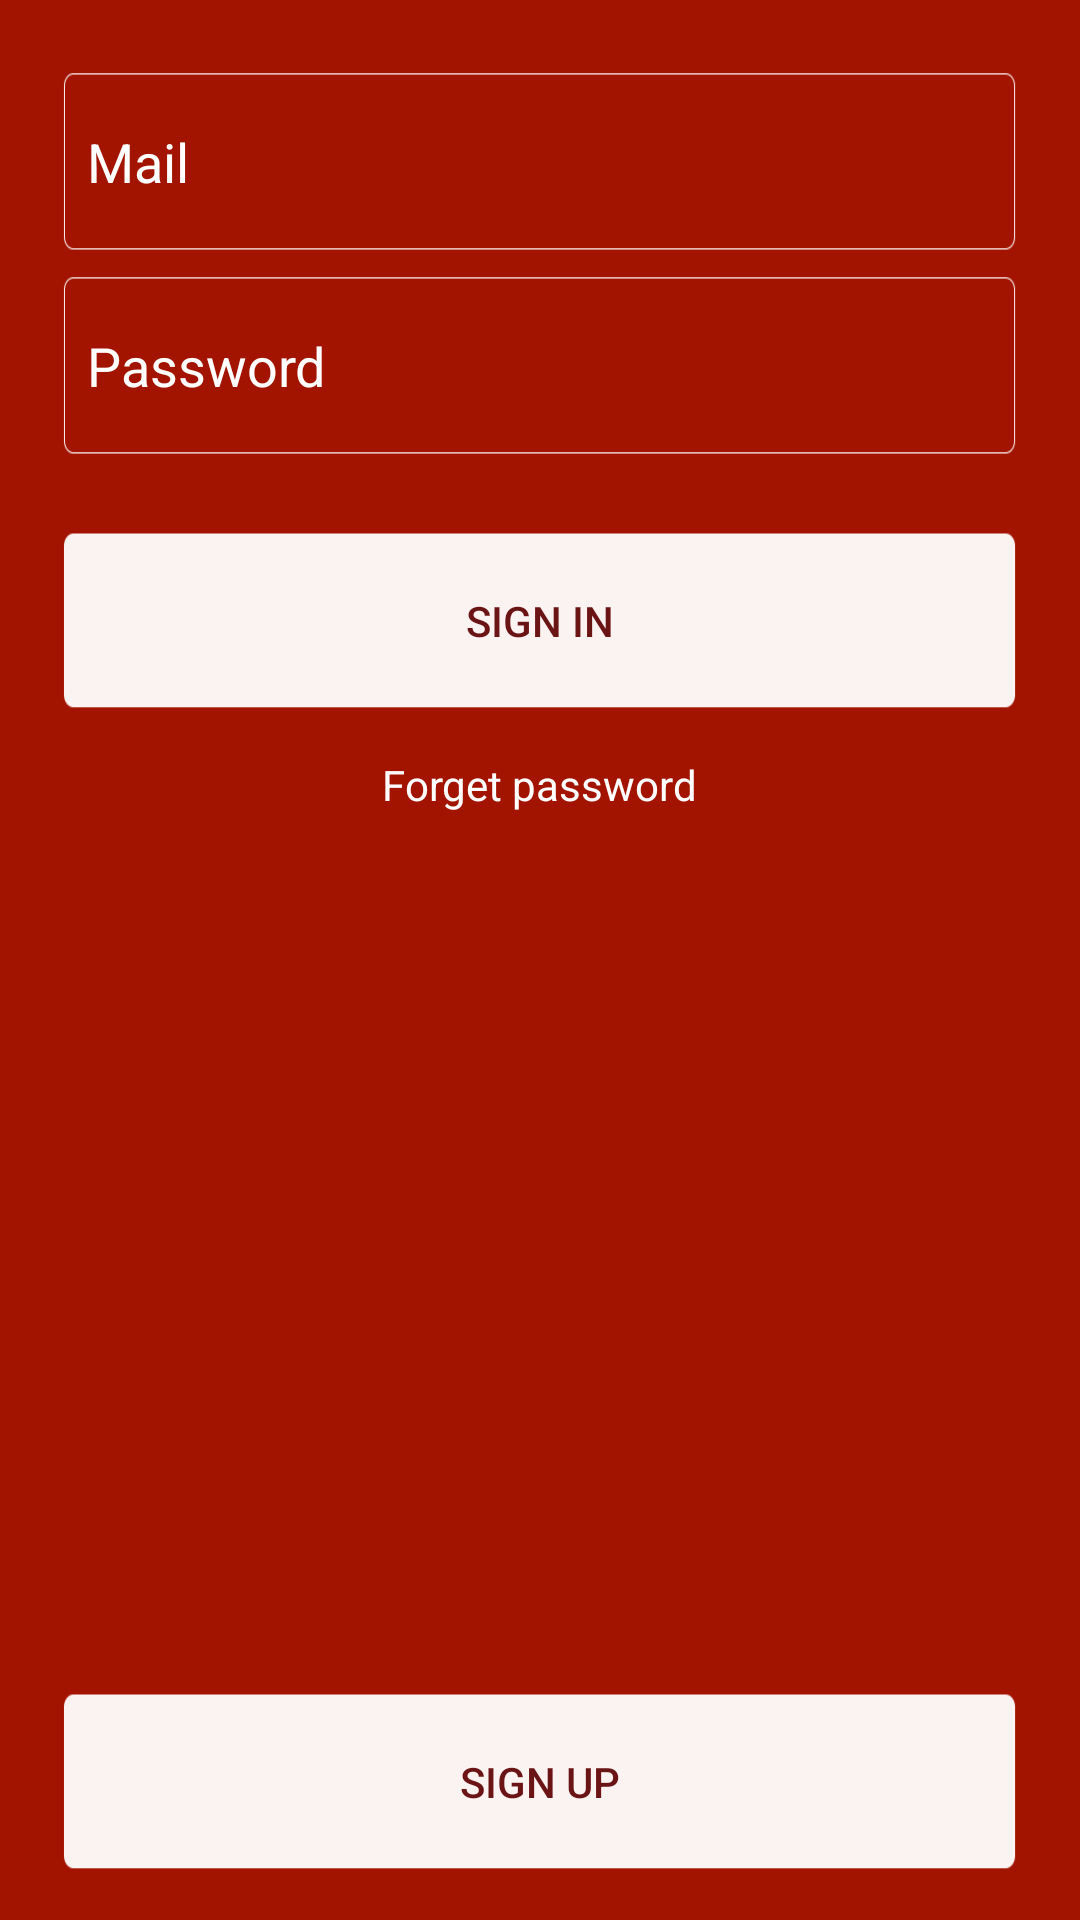

Write the Android layout XML for this screen, with the resource values it uses.
<!-- AndroidManifest.xml: application theme AppTheme -->
<!-- res/layout/activity_sign_in.xml -->
<?xml version="1.0" encoding="utf-8"?>
<RelativeLayout xmlns:android="http://schemas.android.com/apk/res/android"
    android:id="@+id/activity_main"
    android:layout_width="match_parent"
    android:layout_height="match_parent"
    android:background="@drawable/background"
    android:orientation="vertical"
    android:padding="16dp">

    <EditText
        android:id="@+id/edittext_email"
        style="@style/editTextStyle"
        android:hint="@string/signUp_et_mail" />

    <EditText
        android:id="@+id/edittext_sifre"
        style="@style/editTextStyle"
        android:layout_below="@+id/edittext_email"
        android:hint="@string/signUp_et_password"
        android:inputType="textPassword" />

    <Button
        android:id="@+id/button_login"
        style="@style/buttonStyleSignup"
        android:layout_below="@+id/edittext_sifre"
        android:layout_marginTop="25dp"
        android:background="@drawable/button_signup"
        android:text="@string/signIn_btn"
        android:textColor="@color/colorButtonSignUp"></Button>

    <TextView
        android:id="@+id/textview_sifremiUnuttum"
        android:layout_width="wrap_content"
        android:layout_height="wrap_content"
        android:layout_below="@+id/button_login"
        android:layout_centerHorizontal="true"
        android:layout_gravity="center"
        android:layout_marginTop="15dp"
        android:text="@string/signIn_tv_forgetPassword"
        android:textColor="@color/colorWhite" />

    <Button
        android:id="@+id/button_signup"
        style="@style/buttonStyleSignup"
        android:layout_alignParentBottom="true"
        android:background="@drawable/button_signup"
        android:text="@string/signUp_btn"
        android:textColor="@color/colorButtonSignUp"></Button>


</RelativeLayout>
<!-- resources referenced by this layout -->
<resources>
  <color name="colorButtonSignUp">#6A1415</color>
  <color name="colorWhite">#FFFFFF</color>
  <!-- drawable background: png bitmap (drawable, 9455 bytes) -->
  <!-- drawable button_signup: png bitmap (drawable, 1202 bytes) -->
  <string name="signIn_btn">Sign In</string>
  <string name="signIn_tv_forgetPassword">Forget password</string>
  <string name="signUp_btn">Sign Up</string>
  <string name="signUp_et_mail">Mail</string>
  <string name="signUp_et_password">Password</string>
  <style name="buttonStyleSignup">
  
          <item name="android:padding">8dp</item>
          <item name="android:background">@drawable/login_text_box</item>
          <item name="android:layout_marginTop">8dp</item>
          <item name="android:layout_height">60dp</item>
          <item name="android:layout_width">match_parent</item>
          <item name="android:layout_marginLeft">5dp</item>
          <item name="android:layout_marginRight">5dp</item>
  
  
      </style>
  <style name="editTextStyle">
          <item name="android:padding">8dp</item>
          <item name="android:background">@drawable/login_text_box</item>
          <item name="android:layout_marginLeft">5dp</item>
          <item name="android:layout_marginRight">5dp</item>
          <item name="android:layout_marginTop">8dp</item>
          <item name="android:layout_height">60dp</item>
          <item name="android:layout_width">match_parent</item>
          <item name="android:textColorHint">@color/colorWhite</item>
          <item name="android:textColor">@color/colorWhite</item>
  
      </style>
  <style name="AppTheme" parent="Theme.AppCompat.Light.DarkActionBar">
          
          <item name="colorPrimary">@color/colorPrimary</item>
          <item name="colorPrimaryDark">@color/colorPrimaryDark</item>
          <item name="colorAccent">@color/colorAccent</item>
      </style>
  <!-- drawable login_text_box: png bitmap (drawable, 1345 bytes) -->
  <color name="colorPrimary">#008577</color>
  <color name="colorPrimaryDark">#00574B</color>
  <color name="colorAccent">#D81B60</color>
</resources>
